Run: headless pygame with SDL's dummy video driver; simulated clock (each Clock.tick advances the game by its frame time, no real sleeping); random seed 0; keys injected as events and as key.get_pressed() state; no mouse input.
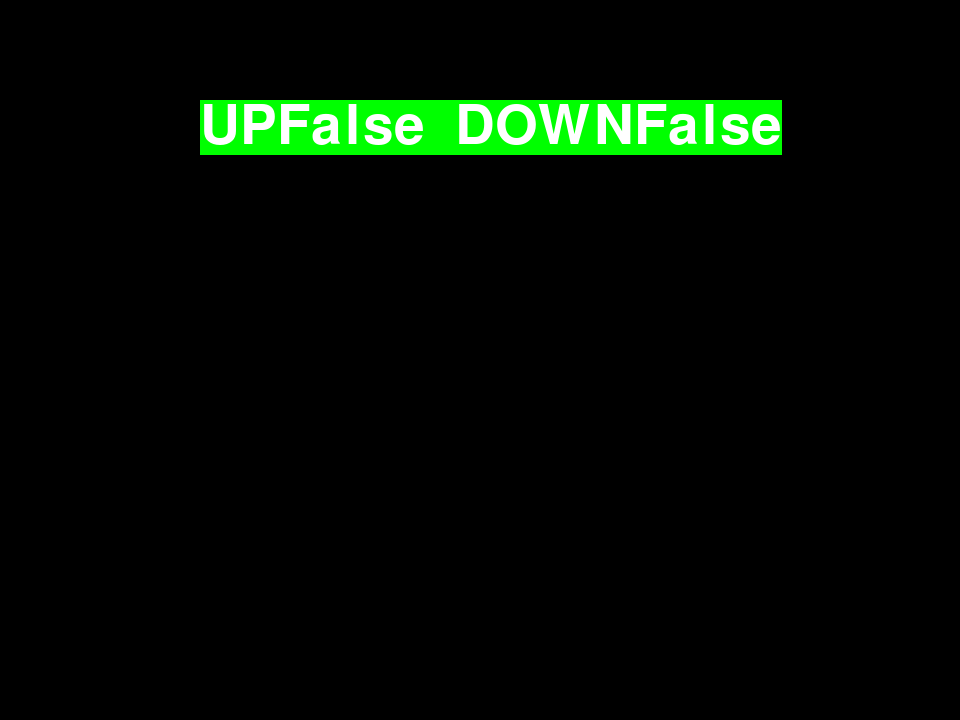
Frame 1 of 4 · flips 1–60 · no input
Frame 2 of 4 · flips 61–180 · tapped SPACE, RETURN · held RIGHT (→), D · screen unchanged from frame 1, image omitted
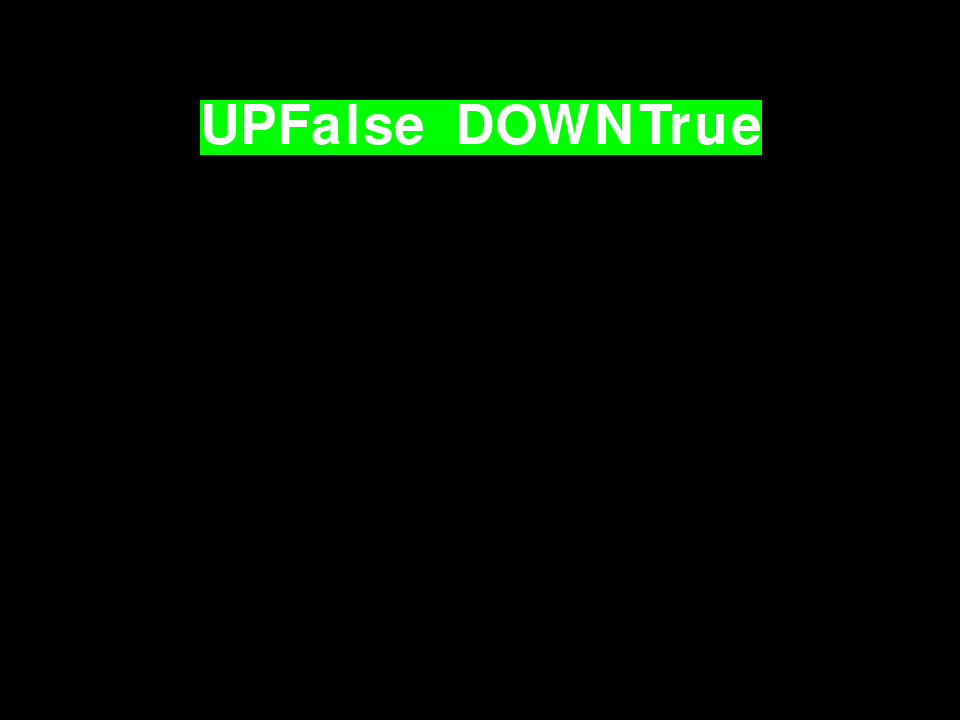
Frame 3 of 4 · flips 181–300 · held DOWN (↓), S
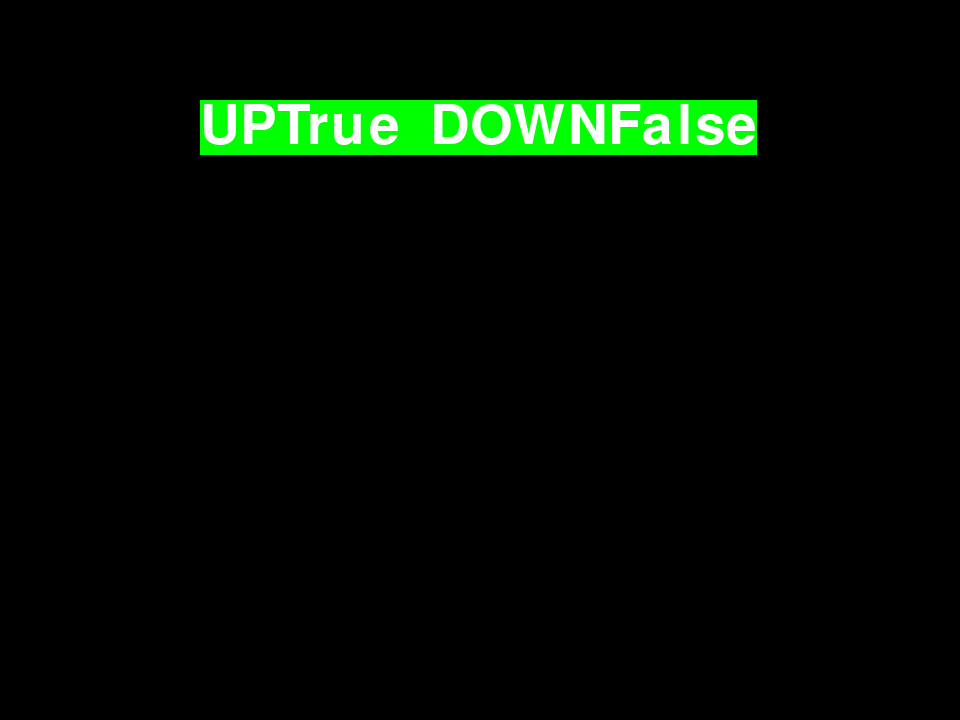
Frame 4 of 4 · flips 301–420 · held LEFT (←), A, UP (↑), W

The pygame program that drew these frames:

import pygame
import sys

WHITE = (255,255,255)
BLACK = (0,0,0)
GREEN = (0,255,0)
BLUE = (0,0,255)

def main():
    pygame.init()
    pygame.display.set_caption("test")
    screen = pygame.display.set_mode((960, 720))
    clock = pygame.time.Clock()
    font = pygame.font.Font(None, 80)

    while True :
        for event in pygame.event.get():
            if event.type == pygame.QUIT:
                pygame.quit()
                sys.exit()
        screen.fill(BLACK)

        key = pygame.key.get_pressed()
        txt1 = font.render("UP{}  DOWN{}".format(key[pygame.K_UP], key[pygame.K_DOWN]), True, WHITE,GREEN)
        screen.blit(txt1,[200, 100])

        pygame.display.update()
        clock.tick(10)

if __name__ == '__main__':
    main()
